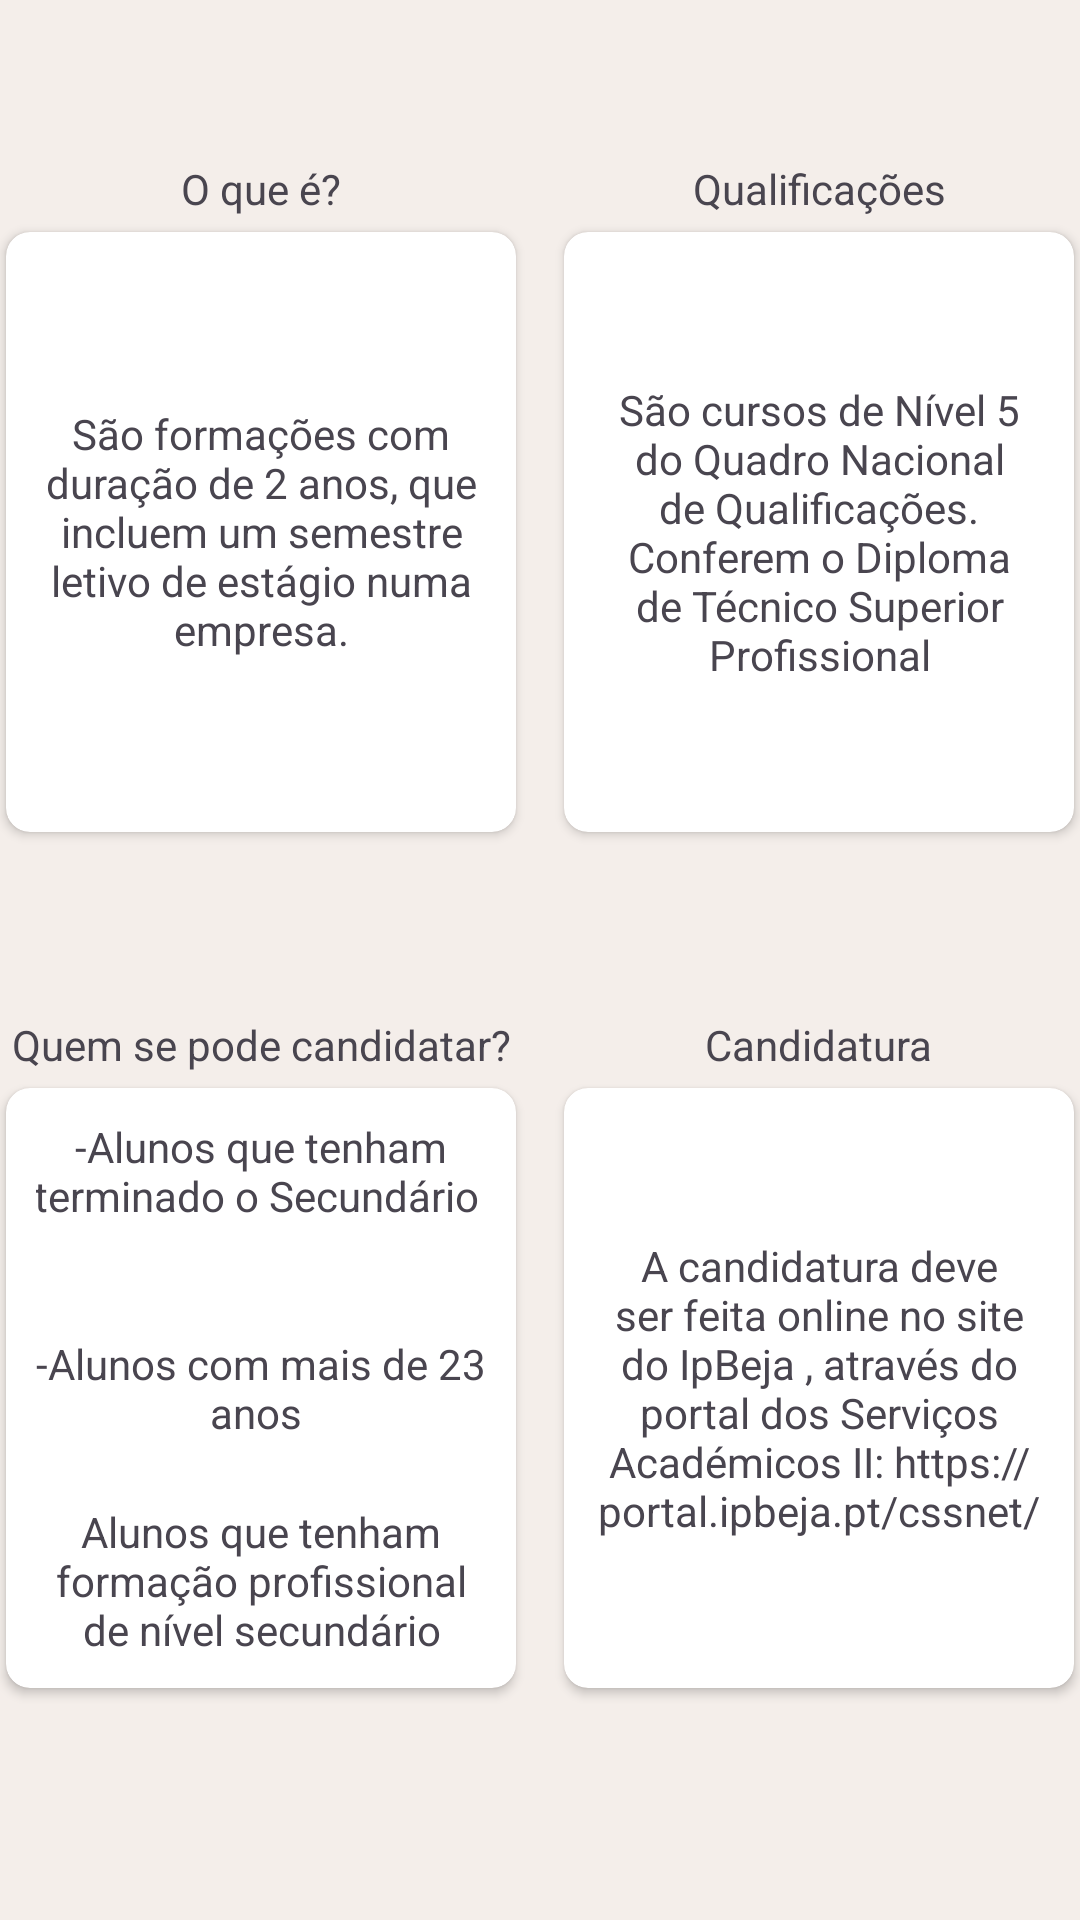

The Android layout XML behind this screen, and the referenced resources:
<!-- AndroidManifest.xml: application theme Theme.GICOM_ipbeja -->
<!-- res/layout/activity_ctesp.xml -->
<?xml version="1.0" encoding="utf-8"?>
<androidx.constraintlayout.widget.ConstraintLayout xmlns:android="http://schemas.android.com/apk/res/android"
    xmlns:app="http://schemas.android.com/apk/res-auto"
    xmlns:tools="http://schemas.android.com/tools"
    android:layout_width="match_parent"
    android:layout_height="match_parent"
    android:background="#F4EEEA"
    tools:context=".view.loginActivity">

    <androidx.cardview.widget.CardView
        android:id="@+id/cardViewctesp"
        android:layout_width="170dp"
        android:layout_height="200dp"
        android:layout_margin="8dp"
        android:elevation="8dp"
        app:cardCornerRadius="8dp"
        app:layout_constraintBottom_toTopOf="@+id/cardViewctestpa"
        app:layout_constraintEnd_toStartOf="@+id/cardViewlicen"
        app:layout_constraintStart_toStartOf="parent"
        app:layout_constraintTop_toTopOf="parent">

        <TextView
            android:id="@+id/textViewctesp"
            android:layout_width="wrap_content"
            android:layout_height="wrap_content"
            android:layout_gravity="center"
            android:text="São formações com duração de 2 anos, que incluem um semestre letivo de estágio numa empresa."
            android:textAlignment="center"
            android:layout_margin="10dp"/>

    </androidx.cardview.widget.CardView>

    <androidx.cardview.widget.CardView
        android:id="@+id/cardViewlicen"
        android:layout_width="170dp"
        android:layout_height="200dp"
        android:layout_margin="8dp"
        android:elevation="8dp"
        app:cardCornerRadius="8dp"
        app:layout_constraintBottom_toTopOf="@+id/cardViewinfo"
        app:layout_constraintEnd_toEndOf="parent"
        app:layout_constraintStart_toEndOf="@+id/cardViewctesp"
        app:layout_constraintTop_toTopOf="parent">

        <TextView
            android:id="@+id/textView3"
            android:layout_width="wrap_content"
            android:layout_height="wrap_content"
            android:layout_gravity="center"
            android:text="São cursos de Nível 5 do Quadro Nacional de Qualificações. Conferem o Diploma de Técnico Superior Profissional"
            android:textAlignment="center"
            android:layout_margin="10dp"/>

    </androidx.cardview.widget.CardView>

    <androidx.cardview.widget.CardView
        android:id="@+id/cardViewctestpa"
        android:layout_width="170dp"
        android:layout_height="200dp"
        android:layout_margin="8dp"
        android:elevation="8dp"
        app:cardCornerRadius="8dp"
        app:layout_constraintBottom_toBottomOf="parent"
        app:layout_constraintEnd_toStartOf="@+id/cardViewinfo"
        app:layout_constraintStart_toStartOf="parent"
        app:layout_constraintTop_toBottomOf="@+id/cardViewctesp">

        <TextView
            android:id="@+id/textView5"
            android:layout_width="wrap_content"
            android:layout_height="wrap_content"
            android:layout_gravity="top"
            android:text="-Alunos que tenham terminado o Secundário "
            android:textAlignment="center"
            android:layout_margin="10dp"/>

        <TextView
            android:id="@+id/textViewa2"
            android:layout_width="wrap_content"
            android:layout_height="wrap_content"
            android:layout_gravity="bottom"
            android:layout_margin="10dp"
            android:text="Alunos que tenham formação profissional de nível secundário"
            android:textAlignment="center" />

        <TextView
            android:id="@+id/textViewa"
            android:layout_width="wrap_content"
            android:layout_height="wrap_content"
            android:layout_gravity="center"
            android:layout_margin="10dp"
            android:text="-Alunos com mais de 23 anos "
            android:textAlignment="center" />

    </androidx.cardview.widget.CardView>

    <androidx.cardview.widget.CardView
        android:id="@+id/cardViewinfo"
        android:layout_width="170dp"
        android:layout_height="200dp"
        android:layout_margin="8dp"
        android:elevation="8dp"
        app:cardCornerRadius="8dp"
        app:layout_constraintBottom_toBottomOf="parent"
        app:layout_constraintEnd_toEndOf="parent"
        app:layout_constraintStart_toEndOf="@+id/cardViewctestpa"
        app:layout_constraintTop_toBottomOf="@+id/cardViewlicen">

        <TextView
            android:id="@+id/textView9"
            android:layout_width="wrap_content"
            android:layout_height="wrap_content"
            android:layout_gravity="center"
            android:text="A candidatura deve ser feita online no site do IpBeja , através do portal dos Serviços Académicos II:
https://portal.ipbeja.pt/cssnet/"
            android:textAlignment="center"
            android:layout_margin="10dp"/>

    </androidx.cardview.widget.CardView>

    <TextView
        android:id="@+id/textView15"
        android:layout_width="wrap_content"
        android:layout_height="wrap_content"
        android:layout_marginTop="68dp"
        android:layout_marginBottom="20dp"
        android:text="O que é?"
        app:layout_constraintBottom_toTopOf="@+id/cardViewctesp"
        app:layout_constraintEnd_toEndOf="@+id/cardViewctesp"
        app:layout_constraintStart_toStartOf="@+id/cardViewctesp"
        app:layout_constraintTop_toTopOf="parent" />

    <TextView
        android:id="@+id/textView16"
        android:layout_width="wrap_content"
        android:layout_height="wrap_content"
        android:layout_marginTop="68dp"
        android:layout_marginBottom="20dp"
        android:text="Qualificações"
        app:layout_constraintBottom_toTopOf="@+id/cardViewlicen"
        app:layout_constraintEnd_toEndOf="@+id/cardViewlicen"
        app:layout_constraintStart_toStartOf="@+id/cardViewlicen"
        app:layout_constraintTop_toTopOf="parent" />

    <TextView
        android:id="@+id/textView18"
        android:layout_width="wrap_content"
        android:layout_height="wrap_content"
        android:layout_marginTop="76dp"
        android:layout_marginBottom="20dp"
        android:text="Quem se pode candidatar?"
        app:layout_constraintBottom_toTopOf="@+id/cardViewctestpa"
        app:layout_constraintEnd_toEndOf="@+id/cardViewctestpa"
        app:layout_constraintStart_toStartOf="@+id/cardViewctestpa"
        app:layout_constraintTop_toBottomOf="@+id/cardViewctesp" />

    <TextView
        android:id="@+id/textView21"
        android:layout_width="wrap_content"
        android:layout_height="wrap_content"
        android:layout_marginTop="76dp"
        android:layout_marginBottom="20dp"
        android:text="Candidatura"
        app:layout_constraintBottom_toTopOf="@+id/cardViewinfo"
        app:layout_constraintEnd_toEndOf="@+id/cardViewinfo"
        app:layout_constraintStart_toStartOf="@+id/cardViewinfo"
        app:layout_constraintTop_toBottomOf="@+id/cardViewlicen" />

    

</androidx.constraintlayout.widget.ConstraintLayout>
<!-- resources referenced by this layout -->
<resources>
  <style name="Theme.GICOM_ipbeja" parent="Base.Theme.GICOM_ipbeja" />
  <style name="Base.Theme.GICOM_ipbeja" parent="Theme.Material3.DayNight.NoActionBar">
          
          
      </style>
</resources>
